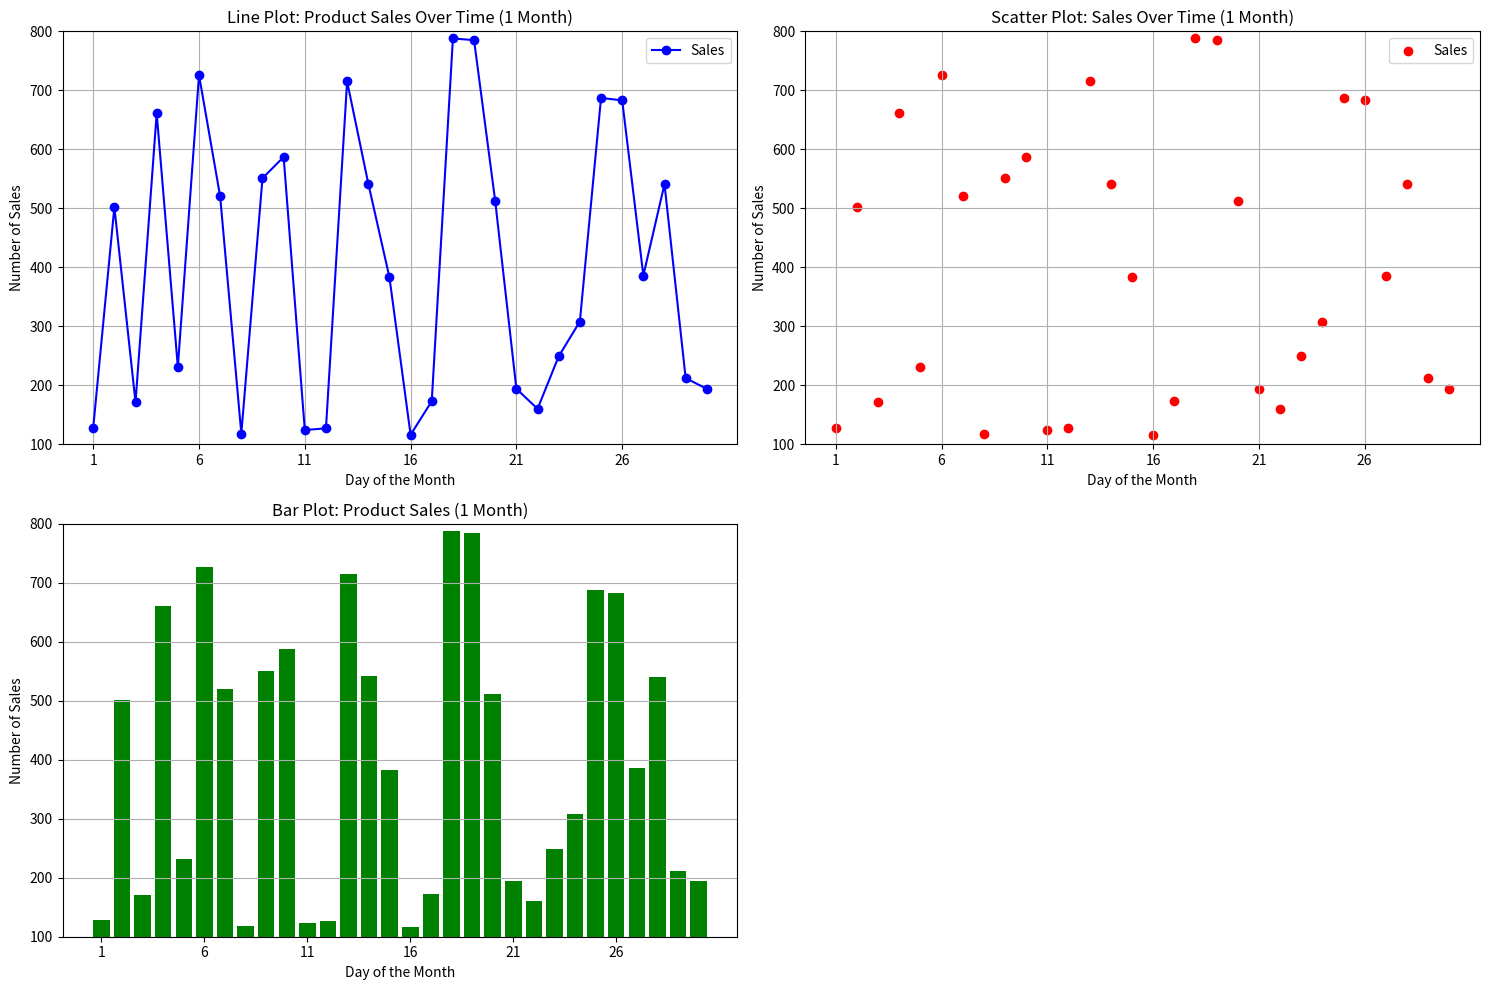

Write the Python code that produced this figure.
import matplotlib.pyplot as plt
import numpy as np

# Step 1: Import necessary libraries
# Already done above

# Step 2: Create sample data
days = np.arange(1, 31)  # Days from 1 to 30
sales = np.random.randint(100, 800, size=len(days))  # Simulated sales data between 100 and 800

# Step 3: Create the figure and subplots (2 rows, 2 columns)
fig, axs = plt.subplots(2, 2, figsize=(15, 10))  # 2 rows and 2 columns of subplots

# Step 4: Generate each plot and position them

# Line plot (Top Left - 1st plot)
axs[0, 0].plot(days, sales, marker='o', color='b', linestyle='-', label='Sales')
axs[0, 0].set_title('Line Plot: Product Sales Over Time (1 Month)')
axs[0, 0].set_xlabel('Day of the Month')
axs[0, 0].set_ylabel('Number of Sales')
axs[0, 0].set_ylim(100, 800)  # Adjust y-axis scale
axs[0, 0].set_xticks(np.arange(1, 31, 5))  # Fewer ticks on x-axis (every 5 days)
axs[0, 0].legend()
axs[0, 0].grid(True)

# Scatter plot (Top Right - 2nd plot)
axs[0, 1].scatter(days, sales, color='r', label='Sales')
axs[0, 1].set_title('Scatter Plot: Sales Over Time (1 Month)')
axs[0, 1].set_xlabel('Day of the Month')
axs[0, 1].set_ylabel('Number of Sales')
axs[0, 1].set_ylim(100, 800)  # Adjust y-axis scale
axs[0, 1].set_xticks(np.arange(1, 31, 5))  # Fewer ticks on x-axis (every 5 days)
axs[0, 1].legend()
axs[0, 1].grid(True)

# Bar plot (Bottom Left - 3rd plot)
axs[1, 0].bar(days, sales, color='green')
axs[1, 0].set_title('Bar Plot: Product Sales (1 Month)')
axs[1, 0].set_xlabel('Day of the Month')
axs[1, 0].set_ylabel('Number of Sales')
axs[1, 0].set_ylim(100, 800)  # Adjust y-axis scale
axs[1, 0].set_xticks(np.arange(1, 31, 5))  # Fewer ticks on x-axis (every 5 days)
axs[1, 0].grid(axis='y')

# Remove the unused bottom-right plot
fig.delaxes(axs[1, 1])

# Step 5: Display the plots in a merged form
plt.tight_layout()  # Adjust spacing between plots
plt.show()
